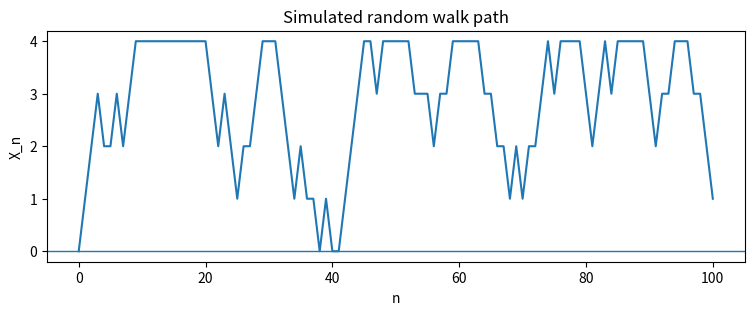

Write Python code to recreate this figure.
import numpy as np
import pandas as pd
import matplotlib.pyplot as plt
from fractions import Fraction

np.set_printoptions(precision=4, suppress=True)

def matrix_power(P, n):
    """n-step transition matrix P^n."""
    return np.linalg.matrix_power(np.asarray(P, dtype=float), n)

def simulate_markov(P, start, n, rng=None):
    """Simulate X_0, ..., X_n for a finite Markov chain."""
    rng = np.random.default_rng(rng)
    P = np.asarray(P, dtype=float)
    states = [start]
    x = start
    for _ in range(n):
        x = rng.choice(len(P), p=P[x])
        states.append(x)
    return np.array(states)

def pretty(P, labels=None):
    P = np.asarray(P, dtype=float)
    if labels is None:
        labels = list(range(P.shape[0]))
    return pd.DataFrame(P, index=labels, columns=labels)

# A two-state Markov chain, similar to Chapter 5's small finite examples.
P = np.array([
    [0.5, 0.5],
    [0.3, 0.7],
])
pretty(P, labels=[1, 2])

pi0 = np.array([1/3, 2/3])
for n in range(6):
    print(f"n={n}: pi_0 P^{n} =", pi0 @ matrix_power(P, n))

# Path probability example: start distribution pi0, path 2 -> 1 -> 2 -> 2.
# Python labels: state 1 is index 0; state 2 is index 1.
path = [1, 0, 1, 1]
prob = pi0[path[0]]
for a, b in zip(path, path[1:]):
    prob *= P[a, b]
prob

for n in [1, 2, 3, 10]:
    print(f"P^{n} =")
    print(matrix_power(P, n))
    print()

labels = ['a', 'b', 'c']
P3 = np.array([
    [2/5, 1/5, 2/5],
    [1/3, 1/3, 1/3],
    [1/4, 1/2, 1/4],
])
pretty(P3, labels)

pretty(matrix_power(P3, 2), labels)

# Probability of the path c -> a -> b -> c -> c -> a
path_labels = ['c', 'a', 'b', 'c', 'c', 'a']
idx = {s:i for i,s in enumerate(labels)}
path = [idx[s] for s in path_labels]
prob = 1.0  # conditioned on X_0 = c
for a,b in zip(path, path[1:]):
    prob *= P3[a,b]
prob

def bernoulli_count_matrix(p, max_state=8):
    q = 1 - p
    P = np.zeros((max_state+1, max_state+1))
    for i in range(max_state+1):
        P[i, i] += q
        if i + 1 <= max_state:
            P[i, i+1] += p
        else:
            P[i, i] += p  # boundary artifact for finite truncation
    return P

PB = bernoulli_count_matrix(0.3, 8)
pretty(PB, labels=list(range(9)))

from math import comb
p = 0.3
q = 1-p
m = 5
i = 2
dist = {j: comb(m, j-i)*p**(j-i)*q**(m-(j-i)) for j in range(i, i+m+1)}
dist

def success_time_transition(p, max_t=10):
    q = 1-p
    P = np.zeros((max_t+1, max_t+1))
    for i in range(max_t+1):
        for j in range(i+1, max_t+1):
            P[i,j] = (q**(j-i-1))*p
        # missing tail due to truncation stays omitted
    return P

PT = success_time_transition(0.4, 10)
pretty(PT, labels=list(range(11))).round(4)

pi = np.array([0.2, 0.5, 0.3])
P_iid = np.tile(pi, (3,1))
pretty(P_iid, labels=['red','green','blue'])

print("P^2 =")
print(matrix_power(P_iid, 2))
print("P^5 =")
print(matrix_power(P_iid, 5))

# Random walk with increments -1, 0, +1 on a finite window {-4,...,4}.
states = np.arange(-4, 5)
prob_inc = {-1: 0.25, 0: 0.25, 1: 0.50}
Prw = np.zeros((len(states), len(states)))
for a,i in enumerate(states):
    for inc, prob in prob_inc.items():
        j = i + inc
        if j in states:
            Prw[a, np.where(states == j)[0][0]] += prob
        else:
            # reflecting boundary just for finite visualization
            Prw[a, a] += prob
pretty(Prw, states)

path = simulate_markov(Prw, start=np.where(states==0)[0][0], n=100, rng=7)
values = states[path]
plt.figure(figsize=(9,3))
plt.plot(values)
plt.axhline(0, linewidth=1)
plt.title("Simulated random walk path")
plt.xlabel("n")
plt.ylabel("X_n")
plt.show()

p_mod = np.array([0.1, 0.2, 0.3, 0.25, 0.15])
Pmod = np.zeros((5,5))
for i in range(5):
    for j in range(5):
        Pmod[i,j] = p_mod[(j-i) % 5]
pretty(Pmod)

print("Row sums:", Pmod.sum(axis=1))
print("Column sums:", Pmod.sum(axis=0))

def inventory_transition(s=1, S=5, demand_probs=None):
    # States are 0..S. Demand is clipped if it exceeds available stock for this toy example.
    if demand_probs is None:
        demand_probs = {0:0.1, 1:0.3, 2:0.4, 3:0.2}
    states = np.arange(S+1)
    P = np.zeros((S+1, S+1))
    for x in states:
        for z, prob in demand_probs.items():
            after = max(x-z, 0)
            nxt = S if after <= s else after
            P[x, nxt] += prob
    return P

Pinv = inventory_transition(s=1, S=5)
pretty(Pinv)

life_probs = np.array([0.2, 0.5, 0.3])  # lifetimes 1,2,3
max_rem = 3
Plife = np.zeros((max_rem+1, max_rem+1))
Plife[0, 0:3] = life_probs  # new lifetime L gives remaining L-1 after one time unit in this indexing
for i in range(1, max_rem+1):
    Plife[i, i-1] = 1
pretty(Plife, labels=list(range(max_rem+1)))

f = np.array([10, 20, 40])
print("P3 f = expected next reward given current state")
print(P3 @ f)

# Strong Markov property demonstration by simulation:
# two-state chain; T = first hit of state 1. After T, next-step distribution should be row P[1].
rng = np.random.default_rng(123)
post_next = []
for _ in range(20000):
    xs = simulate_markov(P, start=0, n=20, rng=rng)
    hits = np.where(xs == 1)[0]
    if len(hits) > 0 and hits[0] < len(xs)-1:
        T = hits[0]
        post_next.append(xs[T+1])
post_next = np.array(post_next)
emp = np.bincount(post_next, minlength=2) / len(post_next)
print("Empirical distribution of X_{T+1} after first hit of state 1:", emp)
print("Theoretical P[1,:]:", P[1])

def first_hit_probs(P, target, max_k):
    P = np.asarray(P, dtype=float)
    n = P.shape[0]
    F = np.zeros((max_k+1, n))
    # F[k, i] = P_i(T_target = k), k >= 1
    F[1, :] = P[:, target]
    F[1, target] = P[target, target]  # first return when starting at target occurs at step 1 if self-loop
    for k in range(2, max_k+1):
        for i in range(n):
            F[k, i] = sum(P[i,b] * F[k-1,b] for b in range(n) if b != target)
    return F

F = first_hit_probs(P3, target=2, max_k=10)
pd.DataFrame(F[1:].T, index=labels, columns=[f"k={k}" for k in range(1,11)]).round(4)

# Approximate ever-hit probabilities by summing first-hit probabilities up to k=50.
F50 = first_hit_probs(P3, target=2, max_k=50)
F_approx = F50[1:].sum(axis=0)
pd.Series(F_approx, index=labels, name="approx P_i(T_c < infinity)")

# Potential matrix for a transient substochastic chain.
# Think of states 0,1 as non-absorbing and leakage to an absorbing outside state.
Q = np.array([
    [0.2, 0.3],
    [0.4, 0.1],
])
R = np.linalg.inv(np.eye(2) - Q)
print(R)
print("Check R(I-Q):")
print(R @ (np.eye(2)-Q))

from math import gcd
from functools import reduce

def period(P, state, max_n=30, tol=1e-12):
    P = np.asarray(P, dtype=float)
    ns = []
    M = np.eye(P.shape[0])
    for n in range(1, max_n+1):
        M = M @ P
        if M[state, state] > tol:
            ns.append(n)
    if not ns:
        return None, ns
    return reduce(gcd, ns), ns

# Period-2 chain: 0 <-> 1
P_period2 = np.array([[0,1],[1,0]])
print(period(P_period2, 0, 10))

# Aperiodic chain with self-loops
print(period(P, 0, 10))

def reachability(P, max_n=None, tol=1e-12):
    P = np.asarray(P, dtype=float)
    n = P.shape[0]
    if max_n is None:
        max_n = n
    R = np.eye(n, dtype=bool)
    M = np.eye(n)
    for _ in range(1, max_n+1):
        M = M @ P
        R |= (M > tol)
    return R

def communicating_classes(P):
    R = reachability(P)
    n = len(P)
    unused = set(range(n))
    classes = []
    while unused:
        i = unused.pop()
        C = {j for j in range(n) if R[i,j] and R[j,i]}
        classes.append(sorted(C))
        unused -= C
    return classes

P_classes = np.array([
    [0.5,0.5,0,0],
    [0.5,0.5,0,0],
    [0.2,0,0.3,0.5],
    [0,0,0.4,0.6],
])
pretty(P_classes)

print("Reachability matrix:")
print(reachability(P_classes).astype(int))
print("Communicating classes:", communicating_classes(P_classes))

# Gambler's ruin: states 0 and N are absorbing.
# From i, move to i+1 with p and i-1 with q.
def gambler_ruin_matrix(N=5, p=0.5):
    q = 1-p
    P = np.zeros((N+1, N+1))
    P[0,0] = 1
    P[N,N] = 1
    for i in range(1,N):
        P[i,i-1] = q
        P[i,i+1] = p
    return P

Pgr = gambler_ruin_matrix(N=5, p=0.55)
pretty(Pgr)

# Absorption probabilities and expected time to absorption.
Ncap = 5
transient = list(range(1,Ncap))
absorbing = [0,Ncap]
Q = Pgr[np.ix_(transient, transient)]
Rblock = Pgr[np.ix_(transient, absorbing)]
Fund = np.linalg.inv(np.eye(len(Q)) - Q)
B = Fund @ Rblock
expected_time = Fund @ np.ones(len(Q))

print("Fundamental matrix N=(I-Q)^-1:")
print(Fund.round(4))
print("Absorption probabilities into 0 and N:")
print(pd.DataFrame(B, index=transient, columns=absorbing).round(4))
print("Expected time to absorption:")
print(pd.Series(expected_time, index=transient).round(4))

examples = {
    "irreducible_aperiodic": P,
    "period_2": P_period2,
    "absorbing": np.array([[1,0],[0.4,0.6]])
}
for name, M in examples.items():
    print("\n", name)
    print(pretty(M))
    for s in range(M.shape[0]):
        print("state", s, "period", period(M, s, 12)[0], "return steps", period(M, s, 12)[1])

def stationary_distribution(P):
    P = np.asarray(P, dtype=float)
    n = P.shape[0]
    A = (P.T - np.eye(n))
    A[-1] = np.ones(n)
    b = np.zeros(n)
    b[-1] = 1
    return np.linalg.solve(A, b)

for name, M in {"two-state": P, "mod-5": Pmod, "three-state": P3}.items():
    pi = stationary_distribution(M)
    print(name, pi, "check", pi @ M)

xs = simulate_markov(P3, start=0, n=100_000, rng=42)
empirical = np.bincount(xs, minlength=3) / len(xs)
theory = stationary_distribution(P3)
pd.DataFrame({"empirical": empirical, "stationary": theory}, index=labels)

# Exercise answer checks

# 1
prob_ex1 = pi0[0] * P[0,1] * P[1,1] * P[1,0]
print("Exercise 1:", prob_ex1)

# 2
print("Exercise 2 P^2:")
print(matrix_power(P, 2))

# 3
F4 = first_hit_probs(P3, target=2, max_k=4)
print("Exercise 3 P_a(T_c <= 4):", F4[1:, idx['a']].sum())

# 4
P_cycle3 = np.array([[0,1,0],[0,0,1],[1,0,0]])
print("Exercise 4 periods:")
for s in range(3):
    print(s, period(P_cycle3, s, 12))

# 5
print("Exercise 5 absorption probability at 5 from state 2:", B[transient.index(2), absorbing.index(5)])
